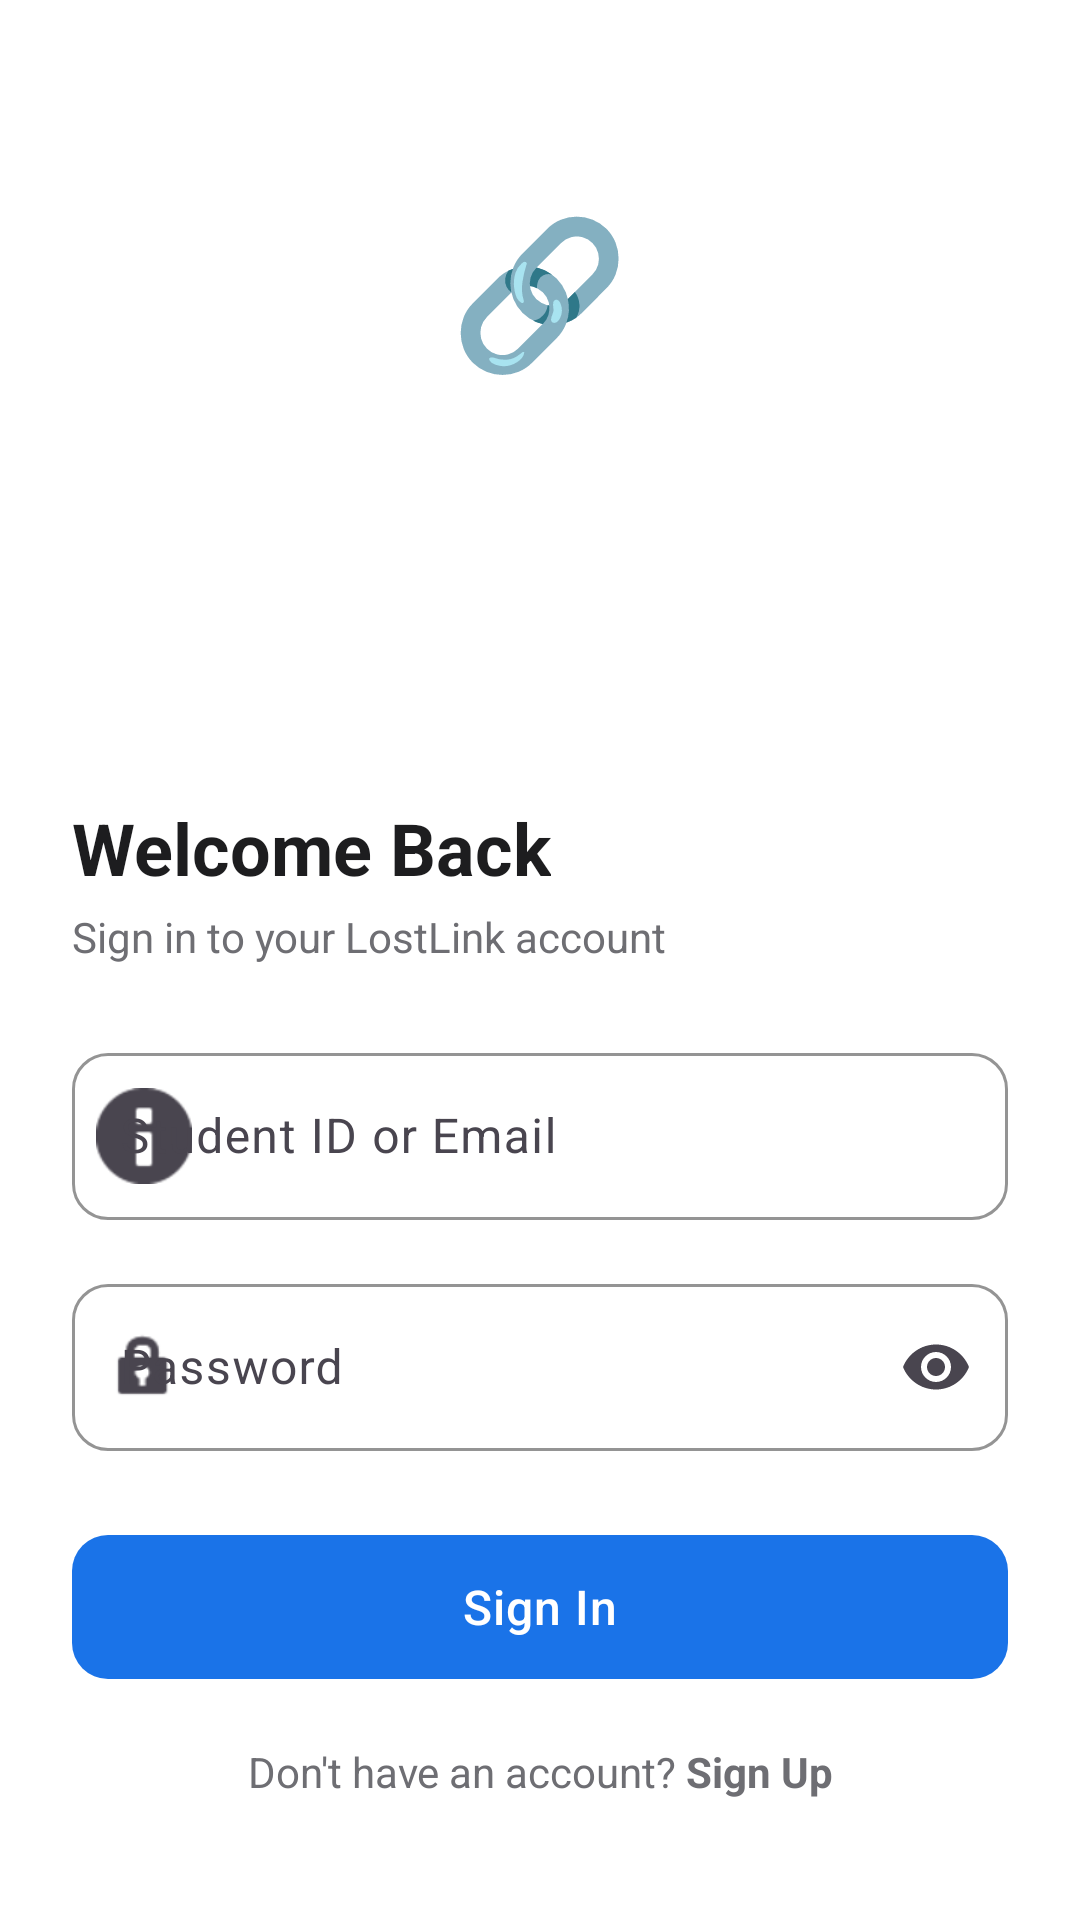

The Android layout XML behind this screen, and the referenced resources:
<!-- AndroidManifest.xml: application theme Theme.LostLink -->
<!-- res/layout/activity_login.xml -->
<?xml version="1.0" encoding="utf-8"?>
<ScrollView xmlns:android="http://schemas.android.com/apk/res/android"
    xmlns:app="http://schemas.android.com/apk/res-auto"
    android:layout_width="match_parent"
    android:layout_height="match_parent"
    android:fillViewport="true"
    android:background="@drawable/bg_gradient">

    <LinearLayout
        android:layout_width="match_parent"
        android:layout_height="wrap_content"
        android:orientation="vertical">

        
        <LinearLayout
            android:layout_width="match_parent"
            android:layout_height="wrap_content"
            android:orientation="vertical"
            android:gravity="center"
            android:paddingTop="64dp"
            android:paddingBottom="32dp">

            <TextView
                android:layout_width="wrap_content"
                android:layout_height="wrap_content"
                android:text="🔗"
                android:textSize="48sp" />

            <TextView
                android:layout_width="wrap_content"
                android:layout_height="wrap_content"
                android:text="@string/app_name"
                android:textColor="@color/white"
                android:textSize="32sp"
                android:textStyle="bold"
                android:layout_marginTop="8dp" />

            <TextView
                android:layout_width="wrap_content"
                android:layout_height="wrap_content"
                android:text="@string/app_tagline"
                android:textColor="#B3FFFFFF"
                android:textSize="14sp"
                android:layout_marginTop="4dp" />

        </LinearLayout>

        
        <LinearLayout
            android:layout_width="match_parent"
            android:layout_height="0dp"
            android:layout_weight="1"
            android:orientation="vertical"
            android:background="@drawable/bg_form_card"
            android:paddingHorizontal="24dp"
            android:paddingTop="32dp"
            android:paddingBottom="24dp">

            <TextView
                android:layout_width="wrap_content"
                android:layout_height="wrap_content"
                android:text="@string/login_title"
                android:textColor="@color/text_primary"
                android:textSize="24sp"
                android:textStyle="bold" />

            <TextView
                android:layout_width="wrap_content"
                android:layout_height="wrap_content"
                android:text="@string/login_subtitle"
                android:textColor="@color/text_secondary"
                android:textSize="14sp"
                android:layout_marginTop="4dp"
                android:layout_marginBottom="24dp" />

            
            <com.google.android.material.textfield.TextInputLayout
                android:id="@+id/tilIdentifier"
                style="@style/LostLink.TextInputLayout"
                android:layout_width="match_parent"
                android:layout_height="wrap_content"
                android:layout_marginBottom="16dp"
                app:startIconDrawable="@android:drawable/ic_dialog_info">

                <com.google.android.material.textfield.TextInputEditText
                    android:id="@+id/etIdentifier"
                    android:layout_width="match_parent"
                    android:layout_height="wrap_content"
                    android:hint="@string/hint_identifier"
                    android:inputType="text"
                    android:maxLines="1" />

            </com.google.android.material.textfield.TextInputLayout>

            
            <com.google.android.material.textfield.TextInputLayout
                android:id="@+id/tilPassword"
                style="@style/LostLink.TextInputLayout"
                android:layout_width="match_parent"
                android:layout_height="wrap_content"
                android:layout_marginBottom="24dp"
                app:startIconDrawable="@android:drawable/ic_lock_idle_lock"
                app:endIconMode="password_toggle">

                <com.google.android.material.textfield.TextInputEditText
                    android:id="@+id/etPassword"
                    android:layout_width="match_parent"
                    android:layout_height="wrap_content"
                    android:hint="@string/hint_password"
                    android:inputType="textPassword"
                    android:maxLines="1" />

            </com.google.android.material.textfield.TextInputLayout>

            
            <TextView
                android:id="@+id/tvError"
                android:layout_width="match_parent"
                android:layout_height="wrap_content"
                android:textColor="@color/error"
                android:textSize="13sp"
                android:textAlignment="center"
                android:visibility="gone"
                android:layout_marginBottom="16dp" />

            
            <com.google.android.material.button.MaterialButton
                android:id="@+id/btnLogin"
                style="@style/LostLink.Button.Primary"
                android:layout_width="match_parent"
                android:layout_height="56dp"
                android:text="@string/btn_login" />

            
            <ProgressBar
                android:id="@+id/progressBar"
                android:layout_width="wrap_content"
                android:layout_height="wrap_content"
                android:layout_gravity="center"
                android:layout_marginTop="16dp"
                android:visibility="gone" />

            
            <View
                android:layout_width="match_parent"
                android:layout_height="0dp"
                android:layout_weight="1" />

            
            <TextView
                android:id="@+id/tvRegisterLink"
                android:layout_width="match_parent"
                android:layout_height="wrap_content"
                android:text="@string/link_register"
                android:textColor="@color/text_secondary"
                android:textSize="14sp"
                android:textAlignment="center"
                android:padding="16dp"
                android:clickable="true"
                android:focusable="true" />

        </LinearLayout>

    </LinearLayout>

</ScrollView>
<!-- resources referenced by this layout -->
<resources>
  <color name="error">#D32F2F</color>
  <color name="text_primary">#1D1D1F</color>
  <color name="text_secondary">#6E6E73</color>
  <color name="white">#FFFFFFFF</color>
  <!-- drawable bg_form_card (drawable) -->
  <?xml version="1.0" encoding="utf-8"?>
  <shape xmlns:android="http://schemas.android.com/apk/res/android"
      android:shape="rectangle">
      <solid android:color="@color/bg_surface" />
      <corners
          android:topLeftRadius="28dp"
          android:topRightRadius="28dp" />
  </shape>
  <string name="app_name">LostLink</string>
  <string name="app_tagline">Campus Lost \u0026 Found</string>
  <string name="btn_login">Sign In</string>
  <string name="hint_identifier">Student ID or Email</string>
  <string name="hint_password">Password</string>
  <string name="link_register">Don\'t have an account? <b>Sign Up</b></string>
  <string name="login_subtitle">Sign in to your LostLink account</string>
  <string name="login_title">Welcome Back</string>
  <style name="LostLink.Button.Primary" parent="Widget.Material3.Button">
          <item name="cornerRadius">12dp</item>
          <item name="android:textAllCaps">false</item>
          <item name="android:textSize">16sp</item>
          <item name="android:letterSpacing">0.02</item>
      </style>
  <style name="LostLink.TextInputLayout" parent="Widget.Material3.TextInputLayout.OutlinedBox">
          <item name="boxCornerRadiusTopStart">12dp</item>
          <item name="boxCornerRadiusTopEnd">12dp</item>
          <item name="boxCornerRadiusBottomStart">12dp</item>
          <item name="boxCornerRadiusBottomEnd">12dp</item>
          <item name="boxStrokeColor">@color/input_stroke_focused</item>
          <item name="hintTextColor">@color/primary</item>
      </style>
  <style name="Theme.LostLink" parent="Base.Theme.LostLink" />
  <color name="bg_surface">#FFFFFF</color>
  <color name="input_stroke_focused">#1A73E8</color>
  <color name="primary">#1A73E8</color>
  <style name="Base.Theme.LostLink" parent="Theme.Material3.DayNight.NoActionBar">
          <item name="colorPrimary">@color/primary</item>
          <item name="colorPrimaryDark">@color/primary_dark</item>
          <item name="colorAccent">@color/secondary</item>
          <item name="colorOnPrimary">@color/text_on_primary</item>
          <item name="android:statusBarColor">@color/primary_dark</item>
          <item name="android:windowBackground">@color/bg_surface</item>
      </style>
  <color name="primary_dark">#1557B0</color>
  <color name="secondary">#FF6B35</color>
  <color name="text_on_primary">#FFFFFF</color>
</resources>
